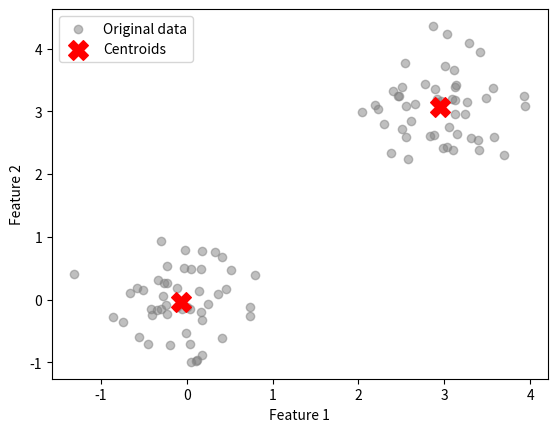

Source code (Python):
import numpy as np
import matplotlib.pyplot as plt

class MyKMeans:
    def __init__(self, k=2, max_iters=100):
        self.k = k
        self.max_iters = max_iters
    
    def fit(self, X):
        # Randomly initialize centroids
        self.centroids = X[np.random.choice(X.shape[0], self.k, replace=False)]
        
        for _ in range(self.max_iters):
            # Assign samples to the nearest centroid
            clusters = self._create_clusters(X)
            # Save old centroids for comparison
            old_centroids = self.centroids.copy()
            # Update centroids
            self.centroids = self._update_centroids(X, clusters)
            # If centroids do not change, stop early
            if np.allclose(old_centroids, self.centroids):
                break
    
    def _create_clusters(self, X):
        clusters = [[] for _ in range(self.k)]
        for x in X:
            distances = [np.sqrt(np.sum((x - c)**2)) for c in self.centroids]
            cluster_idx = np.argmin(distances)
            clusters[cluster_idx].append(x)
        return clusters
    
    def _update_centroids(self, X, clusters):
        centroids = np.zeros((self.k, X.shape[1]))
        for i, cluster in enumerate(clusters):
            if len(cluster) == 0:
                centroids[i] = self.centroids[i]  # If cluster is empty, keep original centroid
            else:
                centroids[i] = np.mean(cluster, axis=0)
        return centroids

# Generate example data (two clusters)
np.random.seed(42)
cluster1 = np.random.randn(50, 2) * 0.5 + [0, 0]  # Center at (0,0)
cluster2 = np.random.randn(50, 2) * 0.5 + [3, 3]  # Center at (3,3)
X = np.vstack([cluster1, cluster2])

# Train K-Means
kmeans = MyKMeans(k=2)
kmeans.fit(X)

# Visualization
plt.scatter(X[:,0], X[:,1], c='gray', alpha=0.5, label='Original data')
plt.scatter(kmeans.centroids[:,0], kmeans.centroids[:,1], 
            c='red', marker='X', s=200, label='Centroids')
plt.xlabel('Feature 1')
plt.ylabel('Feature 2')
plt.legend()
plt.show()